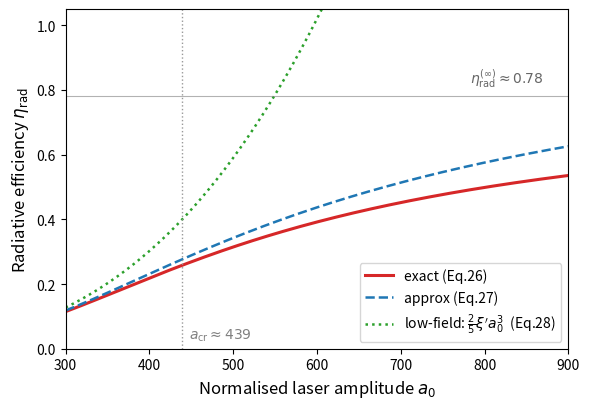

The script that saved this image:
#!/usr/bin/env python3
"""
Generate Figure 2: η_rad vs a₀ for the radiative orbit note.

Three curves:
  1. Exact self-consistent solution (Eq. 26): η = 2√(1-η/2) · ξ'a₀³ f
  2. Approximate formula (Eq. 27):            η ≈ 2 ξ'a₀³ f
  3. Low-field asymptote (Eq. 28):            η ≈ (2/5) ξ'a₀³

Usage:
    python3 plot_eta_rad.py

Output:
    eta_rad.pdf
"""

import numpy as np
import matplotlib
matplotlib.use("Agg")
import matplotlib.pyplot as plt
from scipy.optimize import brentq
from scipy.integrate import quad

# ── Physical parameters ──────────────────────────────────────────────
r_e   = 2.8179e-15          # m, classical electron radius
lam   = 1.0e-6              # m, laser wavelength
c     = 2.9979e8            # m/s
omega = 2 * np.pi * c / lam
xi    = 2 * r_e * omega / (3 * c)
a_cr  = xi ** (-1.0 / 3.0)

print(f"ξ    = {xi:.4e}")
print(f"a_cr = {a_cr:.1f}")


# ── Solve Eq. (14): γ'²(1 + ξ'² γ'⁶) = ā² ──────────────────────────
def solve_gamma(a, xi_val):
    """Return γ' for given local amplitude ā."""
    def res(g):
        return g**2 * (1.0 + xi_val**2 * g**6) - a**2
    if a < 1e-10:
        return 0.0
    return brentq(res, 1e-6, a)


# ── Skin-depth averaging function f(ξ', a₀) (Eq. 25) ───────────────
def compute_f(a0, xi_val):
    """f = (1/a₀⁵) ∫₀^{a₀} γ'^4(ξ', ā) dā"""
    def integrand(abar):
        g = solve_gamma(abar, xi_val)
        return g**4
    val, _ = quad(integrand, 0, a0, limit=200)
    return val / a0**5


# ── Exact η_rad from Eq. (26) ───────────────────────────────────────
def eta_exact(a0, xi_val):
    """Solve η = 2√(1 - η/2) · ξ'a₀³ f  for η."""
    f_val = compute_f(a0, xi_val)
    C = xi_val * a0**3 * f_val   # the combination ξ'a₀³f

    def res(eta):
        return eta - 2.0 * np.sqrt(max(1.0 - 0.5 * eta, 0.0)) * C
    # η lies in [0, 2) (since 1-η/2 ≥ 0)
    try:
        return brentq(res, 0, 1.999)
    except ValueError:
        return np.nan


# ── Approximate η_rad from Eq. (27) ─────────────────────────────────
def eta_approx(a0, xi_val):
    """η ≈ 2 ξ'a₀³ f"""
    return 2.0 * xi_val * a0**3 * compute_f(a0, xi_val)


# ── Compute curves ──────────────────────────────────────────────────
a0_arr = np.linspace(300, 900, 200)

print("Computing exact solution (this takes ~30s)...")
eta_ex  = np.array([eta_exact(a0, xi)  for a0 in a0_arr])
eta_app = np.array([eta_approx(a0, xi) for a0 in a0_arr])
eta_low = (2.0 / 5.0) * xi * a0_arr**3   # Eq. 28

# Saturation level
eta_sat = (np.sqrt(17) - 1) / 4.0
print(f"Saturation level: η_∞ = (√17 − 1)/4 ≈ {eta_sat:.4f}")

# Print a few values
for a0_check in [300, 440, 600, 900]:
    idx = np.argmin(np.abs(a0_arr - a0_check))
    print(f"  a₀={a0_check:4d}:  η_exact={eta_ex[idx]:.4f},"
          f"  η_approx={eta_app[idx]:.4f},"
          f"  η_low={eta_low[idx]:.4f}")


# ── Figure ───────────────────────────────────────────────────────────
fig, ax = plt.subplots(figsize=(6, 4.2))

ax.plot(a0_arr, eta_ex,  "C3-",  lw=2.2,
        label=r"exact (Eq.26)")
ax.plot(a0_arr, eta_app, "C0--", lw=1.8,
        label=r"approx (Eq.27)")
ax.plot(a0_arr, eta_low, "C2:",  lw=1.8,
        label=r"low-field: $\frac{2}{5}\xi^\prime a_0^3$  (Eq.28)")

# Saturation line at 0.78
ax.axhline(eta_sat, color="0.50", ls="-", lw=0.8, alpha=0.6)
ax.text(870, eta_sat + 0.02,
        rf"$\eta_{{\rm rad}}^{{(\infty)}} \approx {eta_sat:.2f}$",
        fontsize=10, color="0.40", ha="right", va="bottom")

# a_cr vertical line
ax.axvline(a_cr, color="0.60", ls=":", lw=1.0)
ax.text(a_cr + 8, 0.03,
        rf"$a_{{\rm cr}} \approx {a_cr:.0f}$",
        fontsize=10, color="0.50")

ax.set_xlabel(r"Normalised laser amplitude $a_0$", fontsize=12)
ax.set_ylabel(r"Radiative efficiency $\eta_{\rm rad}$", fontsize=12)
ax.set_xlim(300, 900)
ax.set_ylim(0, 1.05)
ax.legend(fontsize=10, loc="best")
ax.tick_params(labelsize=10)

fig.tight_layout()
fig.savefig("eta_rad.pdf", bbox_inches="tight")
fig.savefig("eta_rad.png", bbox_inches="tight", dpi=150)
plt.close(fig)
print("Wrote eta_rad.pdf / .png")
